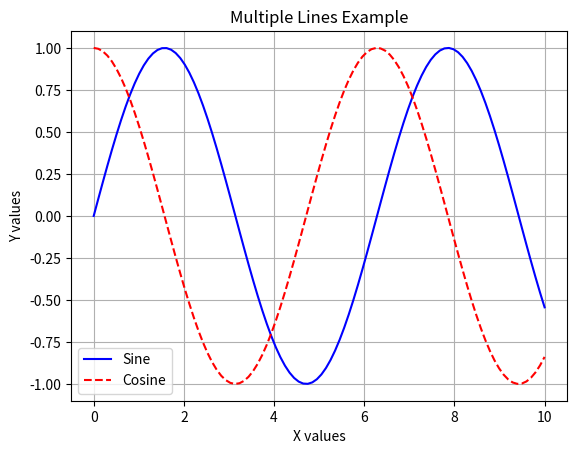

Write Python code to recreate this figure.
import matplotlib.pyplot as plt
import numpy as np

# Create x values
x = np.linspace(0, 10, 100)

# Create a figure and axes
fig, ax = plt.subplots()

# Plot multiple lines with labels and styles
ax.plot(x, np.sin(x), label='Sine', color='blue', linestyle='-')
ax.plot(x, np.cos(x), label='Cosine', color='red', linestyle='--')

# Add labels, title, and legend
ax.set_xlabel('X values')
ax.set_ylabel('Y values')
ax.set_title('Multiple Lines Example')
ax.legend()
ax.grid(True)

plt.show()
